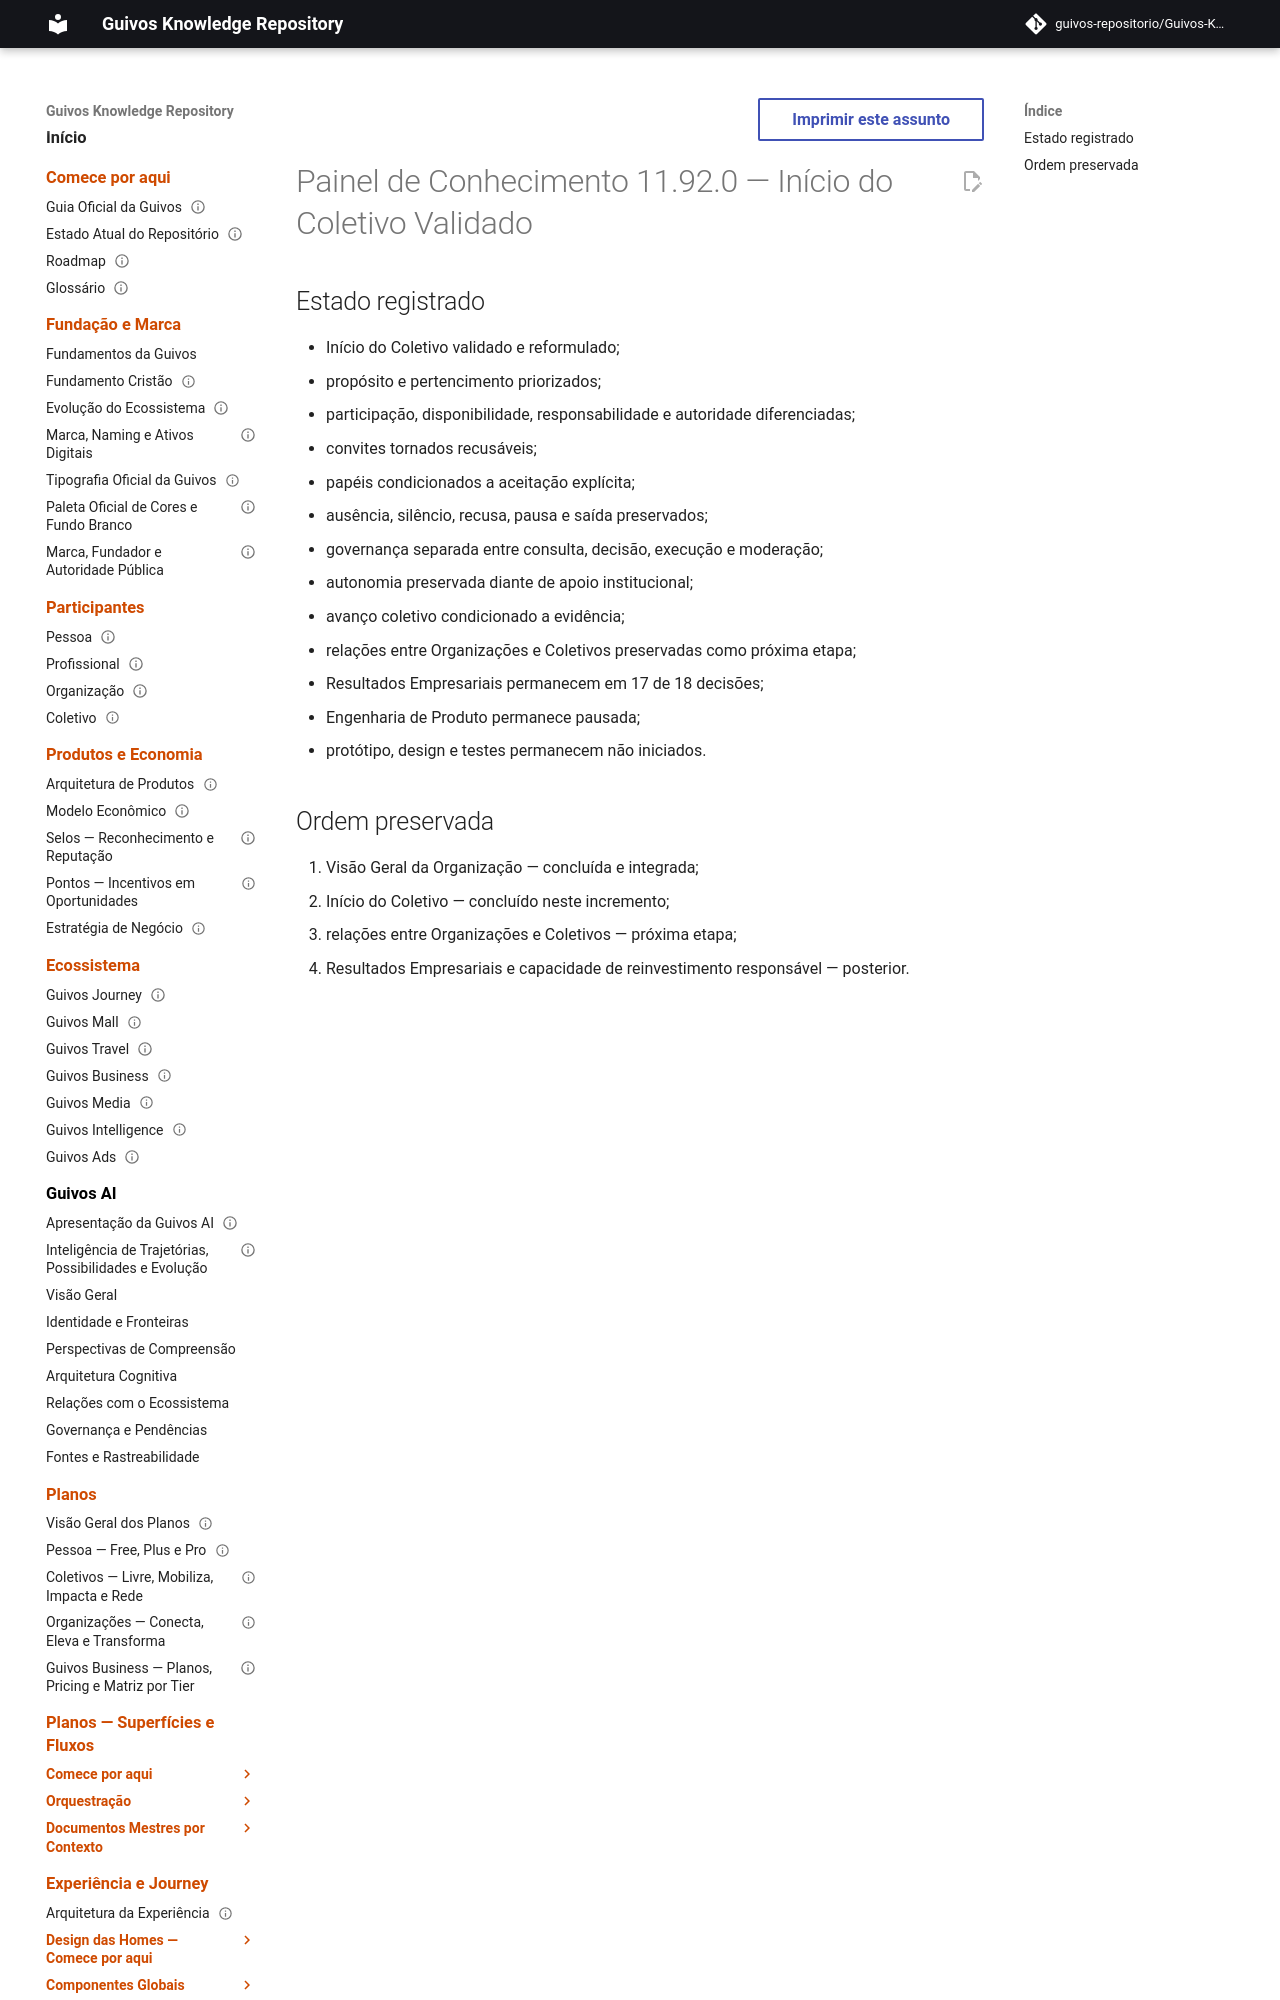

repository: guivos-repositorio/Guivos-Knowledge-Repository · page: project/knowledge-board-11.92.0/index.html · generator: mkdocs

---
id: GKR-KNOWLEDGE-BOARD-11.92.0
title: Painel de Conhecimento 11.92.0 — Início do Coletivo Validado
status: historical
version: 11.92.0
owner: Guivos
last_updated: 2026-07-26
parent: GKR-KNOWLEDGE-BOARD-001
related:
  - UXA-016
  - UXA-018
  - M7.19.10
normative: false
---

# Painel de Conhecimento 11.92.0 — Início do Coletivo Validado
